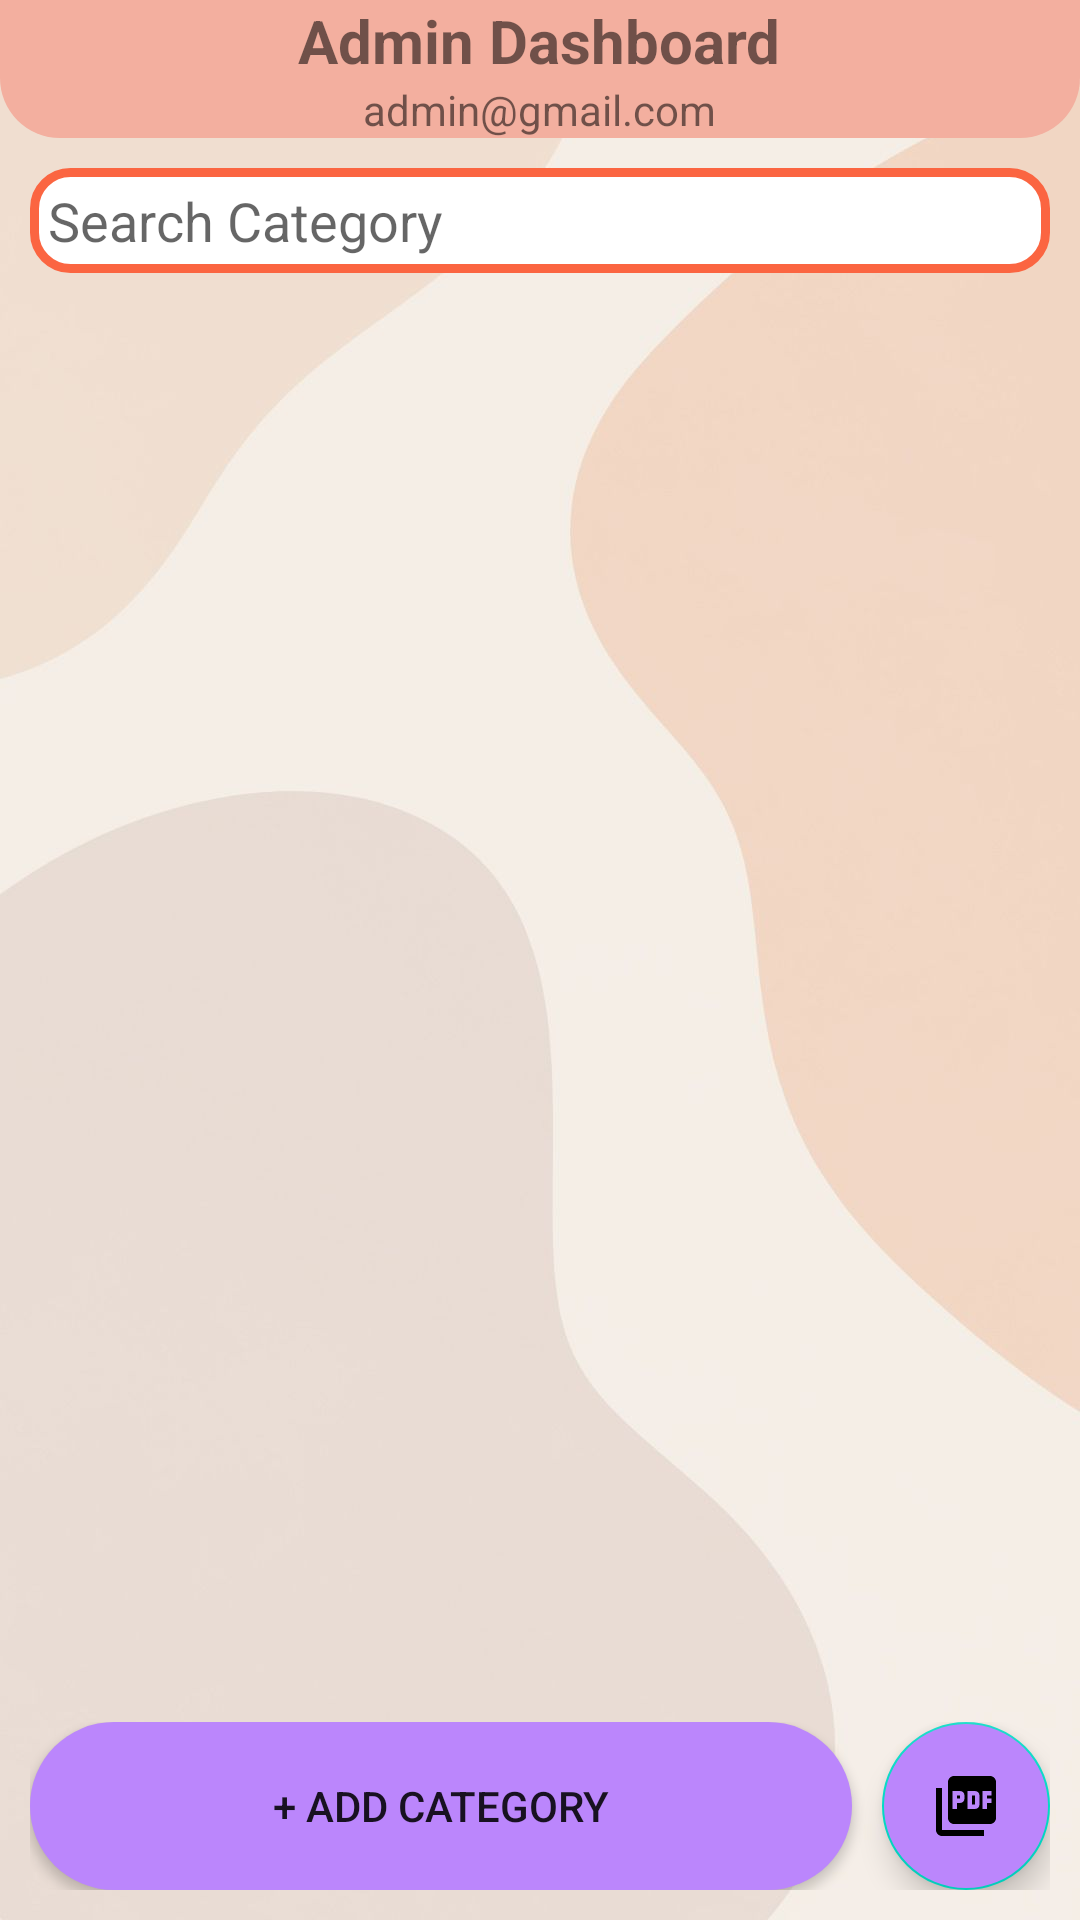

Android layout source for this screen:
<!-- AndroidManifest.xml: application theme Theme.ComicApp -->
<!-- res/layout/activity_dash_board_admin.xml -->
<?xml version="1.0" encoding="utf-8"?>
<RelativeLayout xmlns:android="http://schemas.android.com/apk/res/android"
    xmlns:app="http://schemas.android.com/apk/res-auto"
    xmlns:tools="http://schemas.android.com/tools"
    android:layout_width="match_parent"
    android:layout_height="match_parent"
    tools:context=".activity.DashBoardAdminActivity"
    android:background="@drawable/dashboar_background">

    <RelativeLayout
        android:id="@+id/toolBar"
        android:layout_width="match_parent"
        android:layout_height="wrap_content"
        android:background="@drawable/daskboard_custom">

        <TextView
            android:id="@+id/admin"
            android:layout_width="wrap_content"
            android:layout_height="wrap_content"
            android:layout_centerHorizontal="true"
            android:text="Admin Dashboard"
            android:textSize="20dp"
            android:textStyle="bold" />

        <TextView
            android:layout_width="wrap_content"
            android:layout_height="wrap_content"
            android:layout_below="@id/admin"
            android:layout_centerHorizontal="true"
            android:text="admin@gmail.com" />

        <ImageButton
            android:id="@+id/btLogout"
            android:layout_width="wrap_content"
            android:layout_height="wrap_content"
            android:layout_alignParentEnd="true"
            android:layout_centerVertical="true"
            android:layout_marginEnd="20dp"
            android:background="#00FFFFFF"
            android:src="@drawable/ic_baseline_power_settings_new_24" />
    </RelativeLayout>

    <EditText
        android:id="@+id/tvSearch"
        android:layout_width="match_parent"
        android:layout_height="35dp"
        android:layout_below="@id/toolBar"
        android:layout_marginStart="10dp"
        android:layout_marginTop="10dp"
        android:layout_marginEnd="10dp"
        android:background="@drawable/custom_edittext2"
        android:drawableStart="@drawable/ic_baseline_search_24"
        android:hint="Search Category"
        android:paddingStart="6dp" />
    <androidx.recyclerview.widget.RecyclerView
        android:id="@+id/categoryRecyclerView"
        android:layout_below="@id/tvSearch"
        android:layout_above="@+id/comboButton"
        android:layout_width="match_parent"
        android:layout_height="wrap_content"
        tools:listitem="@layout/item_category"
        android:layout_margin="5dp"
        app:layoutManager="androidx.recyclerview.widget.LinearLayoutManager"/>
    <LinearLayout
        android:id="@+id/comboButton"
        android:orientation="horizontal"
        android:layout_width="match_parent"
        android:layout_height="wrap_content"
        android:layout_alignParentBottom="true"
        android:layout_marginStart="10dp"
        android:layout_marginBottom="10dp"
        android:layout_marginEnd="10dp">
        <androidx.appcompat.widget.AppCompatButton
            android:id="@+id/addCategory"
            android:text="+ Add Category"
            android:background="@drawable/button_custom"
            android:layout_width="match_parent"
            android:layout_height="match_parent"
            android:layout_weight="1"
            android:minHeight="50dp"
            android:layout_marginEnd="10dp"/>
        <com.google.android.material.floatingactionbutton.FloatingActionButton
            android:id="@+id/addPdf"
            android:backgroundTint="@color/purple_200"
            android:src="@drawable/ic_baseline_picture_as_pdf_24"
            android:layout_width="wrap_content"
            android:layout_height="wrap_content"/>

    </LinearLayout>




</RelativeLayout>
<!-- res/layout/item_category.xml (included above) -->
<?xml version="1.0" encoding="utf-8"?>
<androidx.cardview.widget.CardView xmlns:android="http://schemas.android.com/apk/res/android"
    android:layout_width="match_parent"
    android:layout_height="50dp"
    xmlns:app="http://schemas.android.com/apk/res-auto"
    app:contentPadding="5dp"
    app:cardUseCompatPadding="true"
    app:cardCornerRadius="10dp"
    app:cardBackgroundColor="#FFF">
    <LinearLayout
        android:orientation="horizontal"
        android:layout_width="match_parent"
        android:gravity="center_vertical"
        android:layout_height="wrap_content">
        <TextView
            android:id="@+id/tvCategory"
            android:text="Category"
            android:textColor="@color/black"
            android:layout_width="wrap_content"
            android:layout_height="wrap_content"
            android:layout_weight="@integer/material_motion_duration_long_1"/>
        <ImageButton
            android:id="@+id/btDeleteCate"
            android:src="@drawable/ic_baseline_delete_forever_24"
            android:background="#00FFFFFF"
            android:layout_width="wrap_content"
            android:layout_height="wrap_content"/>
    </LinearLayout>

</androidx.cardview.widget.CardView>
<!-- resources referenced by this layout -->
<resources>
  <color name="black">#FF000000</color>
  <color name="purple_200">#FFBB86FC</color>
  <!-- drawable button_custom (drawable) -->
  <?xml version="1.0" encoding="utf-8"?>
  <shape xmlns:android="http://schemas.android.com/apk/res/android">
      <solid
          android:color="@color/purple_200"/>
      <corners
          android:radius="50dp"/>
  
  </shape>
  <!-- drawable custom_edittext2 (drawable) -->
  <?xml version="1.0" encoding="utf-8"?>
  <shape xmlns:android="http://schemas.android.com/apk/res/android" >
  
      <solid android:color="#FFFFFF" />
  
      <stroke
          android:width="3dp"
          android:color="#FB6541" />
      <corners
          android:radius="12dp"
          />
  
  </shape>
  <!-- drawable dashboar_background: png bitmap (drawable, 176516 bytes) -->
  <!-- drawable daskboard_custom (drawable) -->
  <?xml version="1.0" encoding="utf-8"?>
  <shape xmlns:android="http://schemas.android.com/apk/res/android">
      <solid android:color="#F3AF9F"/>
      <corners android:bottomLeftRadius="20dp"
          android:bottomRightRadius ="20dp"/>
  
  </shape>
  <!-- drawable ic_baseline_delete_forever_24 (drawable) -->
  <vector android:height="24dp" android:tint="#8C8989"
      android:viewportHeight="24" android:viewportWidth="24"
      android:width="24dp" xmlns:android="http://schemas.android.com/apk/res/android">
      <path android:fillColor="@android:color/white" android:pathData="M6,19c0,1.1 0.9,2 2,2h8c1.1,0 2,-0.9 2,-2L18,7L6,7v12zM8.46,11.88l1.41,-1.41L12,12.59l2.12,-2.12 1.41,1.41L13.41,14l2.12,2.12 -1.41,1.41L12,15.41l-2.12,2.12 -1.41,-1.41L10.59,14l-2.13,-2.12zM15.5,4l-1,-1h-5l-1,1L5,4v2h14L19,4z"/>
  </vector>
  <!-- drawable ic_baseline_picture_as_pdf_24 (drawable) -->
  <vector android:height="24dp" android:tint="#171616"
      android:viewportHeight="24" android:viewportWidth="24"
      android:width="24dp" xmlns:android="http://schemas.android.com/apk/res/android">
      <path android:fillColor="@color/white" android:pathData="M20,2L8,2c-1.1,0 -2,0.9 -2,2v12c0,1.1 0.9,2 2,2h12c1.1,0 2,-0.9 2,-2L22,4c0,-1.1 -0.9,-2 -2,-2zM11.5,9.5c0,0.83 -0.67,1.5 -1.5,1.5L9,11v2L7.5,13L7.5,7L10,7c0.83,0 1.5,0.67 1.5,1.5v1zM16.5,11.5c0,0.83 -0.67,1.5 -1.5,1.5h-2.5L12.5,7L15,7c0.83,0 1.5,0.67 1.5,1.5v3zM20.5,8.5L19,8.5v1h1.5L20.5,11L19,11v2h-1.5L17.5,7h3v1.5zM9,9.5h1v-1L9,8.5v1zM4,6L2,6v14c0,1.1 0.9,2 2,2h14v-2L4,20L4,6zM14,11.5h1v-3h-1v3z"/>
  </vector>
  <style name="Theme.ComicApp" parent="Theme.MaterialComponents.Light.NoActionBar">
          
          <item name="colorPrimary">@color/purple_500</item>
          <item name="colorPrimaryVariant">@color/purple_700</item>
          <item name="colorOnPrimary">@color/white</item>
          
          <item name="colorSecondary">@color/teal_200</item>
          <item name="colorSecondaryVariant">@color/teal_700</item>
          <item name="colorOnSecondary">@color/black</item>
          
          <item name="android:statusBarColor" tools:targetApi="l">?attr/colorPrimaryVariant</item>
          
      </style>
  <color name="white">#FFFFFFFF</color>
  <color name="purple_500">#FF6200EE</color>
  <color name="purple_700">#FF3700B3</color>
  <color name="teal_200">#FF03DAC5</color>
  <color name="teal_700">#FF018786</color>
</resources>
